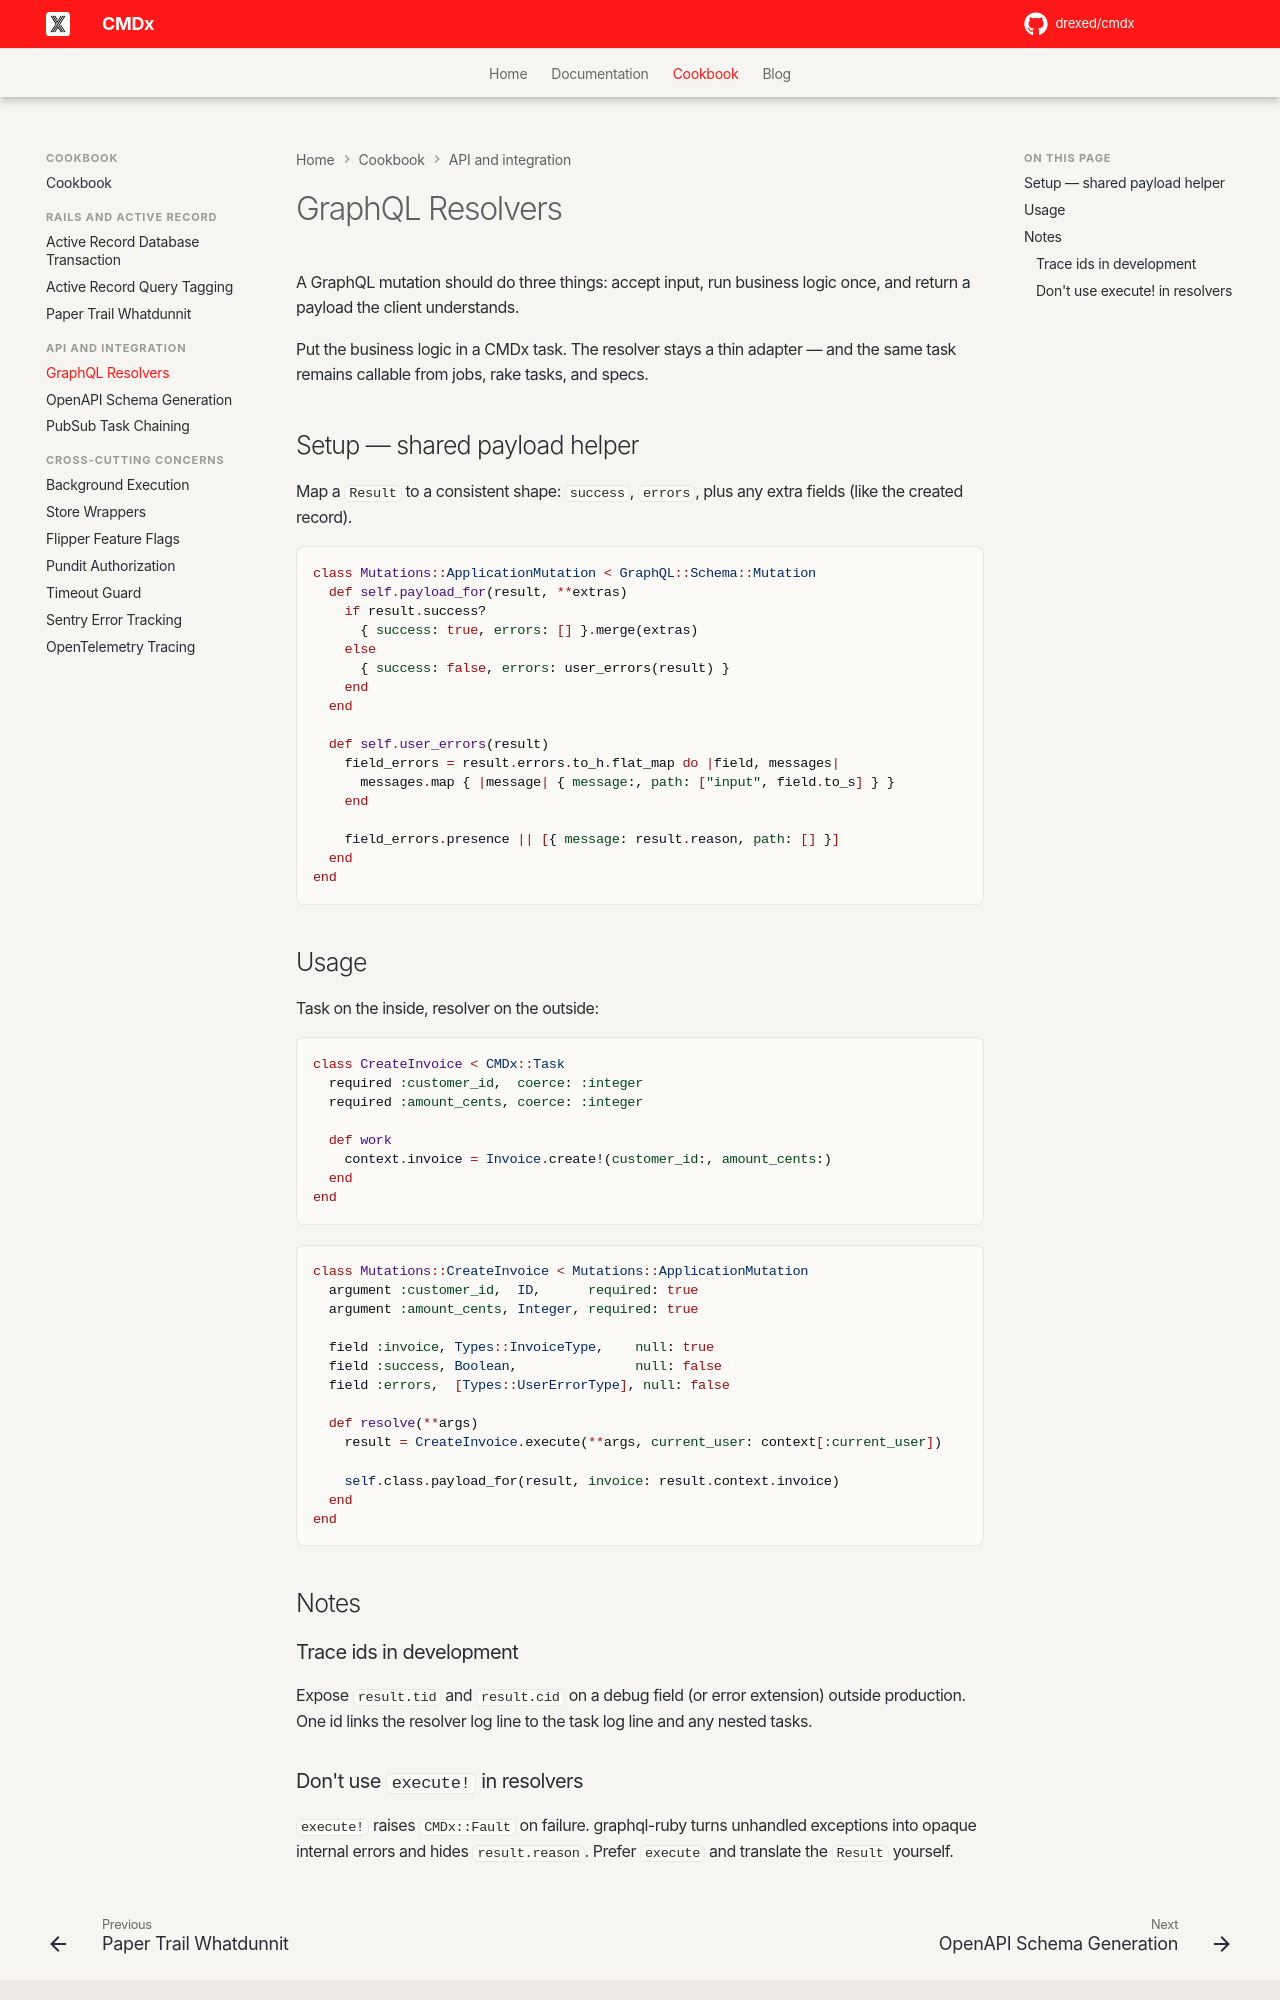

repository: drexed/cmdx · page: cookbook/graphql_resolvers/index.html · generator: mkdocs

# GraphQL Resolvers

A GraphQL mutation should do three things: accept input, run business logic once, and return a payload the client understands.

Put the business logic in a CMDx task. The resolver stays a thin adapter — and the same task remains callable from jobs, rake tasks, and specs.

## Setup — shared payload helper

Map a `Result` to a consistent shape: `success`, `errors`, plus any extra fields (like the created record).

```ruby
class Mutations::ApplicationMutation < GraphQL::Schema::Mutation
  def self.payload_for(result, **extras)
    if result.success?
      { success: true, errors: [] }.merge(extras)
    else
      { success: false, errors: user_errors(result) }
    end
  end

  def self.user_errors(result)
    field_errors = result.errors.to_h.flat_map do |field, messages|
      messages.map { |message| { message:, path: ["input", field.to_s] } }
    end

    field_errors.presence || [{ message: result.reason, path: [] }]
  end
end
```

## Usage

Task on the inside, resolver on the outside:

```ruby
class CreateInvoice < CMDx::Task
  required :customer_id,  coerce: :integer
  required :amount_cents, coerce: :integer

  def work
    context.invoice = Invoice.create!(customer_id:, amount_cents:)
  end
end
```

```ruby
class Mutations::CreateInvoice < Mutations::ApplicationMutation
  argument :customer_id,  ID,      required: true
  argument :amount_cents, Integer, required: true

  field :invoice, Types::InvoiceType,    null: true
  field :success, Boolean,               null: false
  field :errors,  [Types::UserErrorType], null: false

  def resolve(**args)
    result = CreateInvoice.execute(**args, current_user: context[:current_user])

    self.class.payload_for(result, invoice: result.context.invoice)
  end
end
```

## Notes

### Trace ids in development

Expose `result.tid` and `result.cid` on a debug field (or error extension) outside production. One id links the resolver log line to the task log line and any nested tasks.
